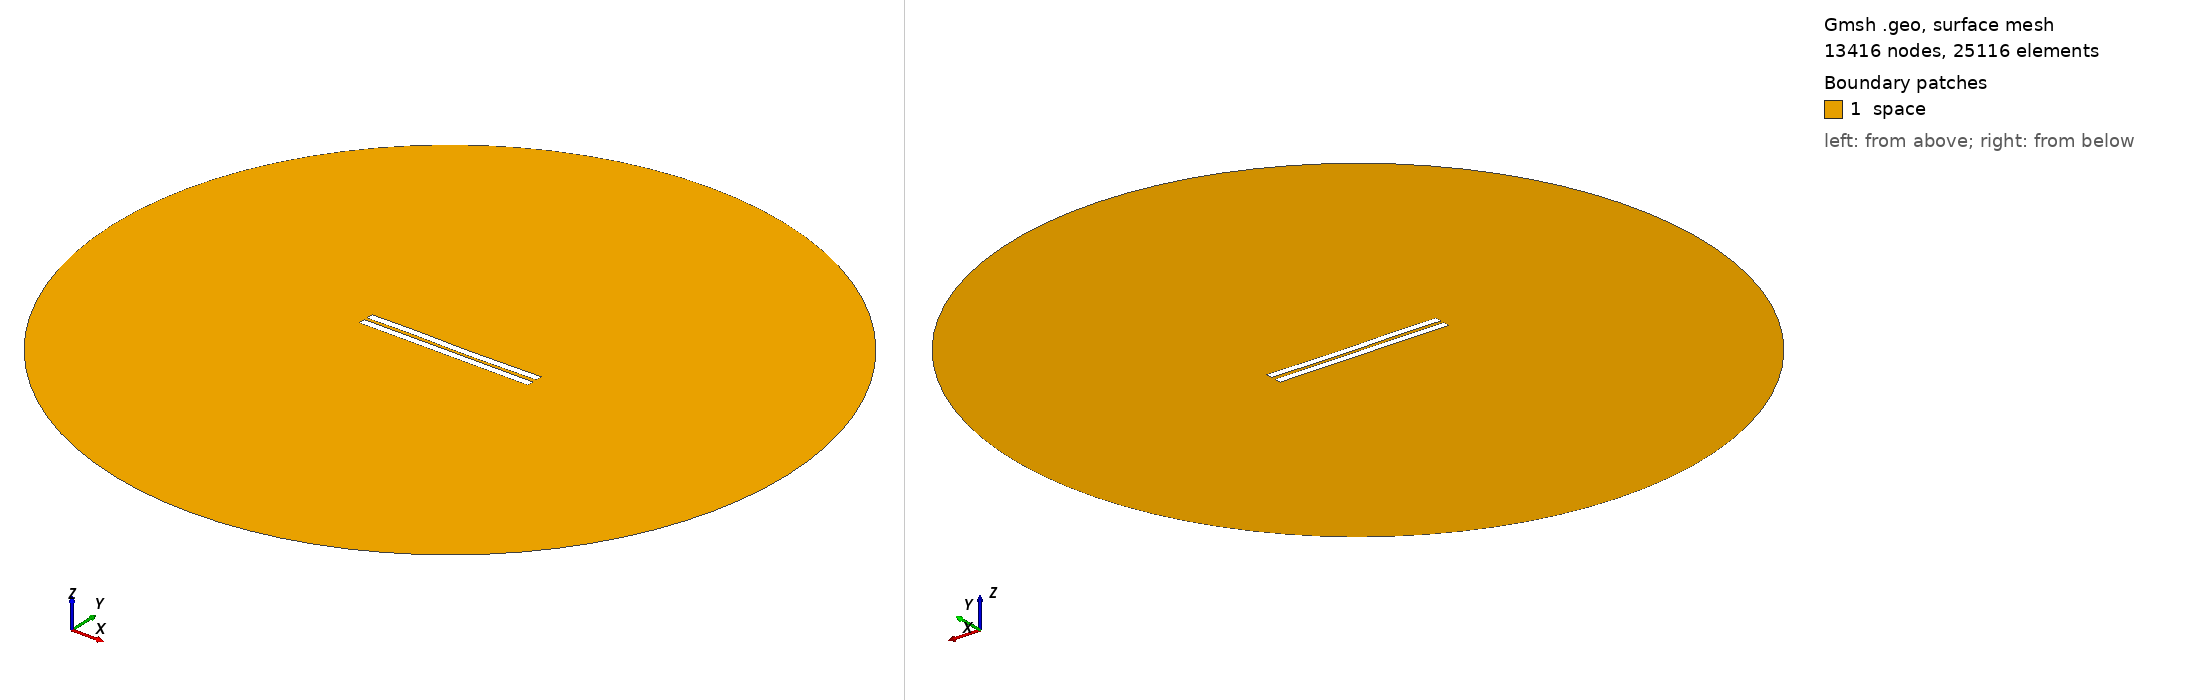

Gmsh geometry script, surface-meshed: 13416 nodes, 25116 surface elements. Boundary patches (legend numbers): 1 space. Left view from above one corner, right view from below the opposite corner. Legend entries are the model's physical surfaces. The drawing asked Gmsh for element sizes between 1% and 20% of the model's largest extent; the script's own settings can give other sizes.

=== 1674.geo (drawn) ===
//---------------------------------------
// Geometry kernel
//---------------------------------------

SetFactory("OpenCASCADE");



//---------------------------------------
// Parameters of the geometry
//---------------------------------------

// Overetch of the upper plate
overetch = 0.0;

// Distance between the plates
distance = 2.0;

// Discretization over the x axis (for the deformation)
nx = 50; 

// Length of the plate
L = 100 - overetch; 

// Number of modes
n = 4; 

// 1st mode coefficient
coeff(1) = 0.07499999999999998;
beta(1) = 0.596864 * 3.1415926535 / L;

// 2nd mode coefficient
coeff(2) = -0.075;
beta(2) = 1.49418 * 3.1415926535 / L;

// 3rd mode coefficient
coeff(3) = 0.15;
beta(3) = 2.50025 * 3.1415926535 / L;

// 4th mode coefficient
coeff(4) = 0.07499999999999998;
beta(4) = 3.49999 * 3.1415926535 / L;



//---------------------------------------
// Upper plate (deformed rectangle)
//---------------------------------------

// Coordiantes of the upper plate
xmin = -50;
xmax = 50 - overetch;

// Height of the upper plate
yheight = 4 - 2 * overetch;

// Indexes of the points
UpperID[] = {};
LowerID[] = {};
LeftID[] = {};
RightID[] = {};

// Point index
p = 1;

// Horizontal edges
For i In {1:nx}
    x = xmin + (i-1)*(xmax - xmin)/(nx-1);

    y_bottom = distance / 2 + overetch;
    For j In {1:n}
        C = (Cosh(beta(j)*L) + Cos(beta(j)*L)) / (Sinh(beta(j)*L) + Sin(beta(j)*L));
        y_bottom  = y_bottom + coeff(j) * (Cosh(beta(j)*(x+50)) - Cos(beta(j)*(x+50)) - C * (Sinh(beta(j)*(x+50)) - Sin(beta(j)*(x+50))));
    EndFor

    y_top = y_bottom + yheight;

    Point(p) = {x, y_top, 0, 1.0};
    UpperID[i] = p;
    p = p + 1;

    Point(p) = {x, y_bottom, 0, 1.0};
    LowerID[i] = p;
    p = p + 1;
EndFor

// Create point lists
UpperPts[] = {}; LowerPts[] = {};
For i In {1:nx}
  UpperPts[] += {UpperID[i]};
  LowerPts[] += {LowerID[i]};
EndFor

// Build splines
Spline(1) = {UpperPts[]};
Spline(2) = {LowerPts[]};
Line(3) = {LowerPts[nx-1], UpperPts[nx-1]};
Line(4) = {LowerPts[0], UpperPts[0]};

// Build the plane surface
Curve Loop(1) = {2, 3, -1, -4};
Plane Surface(1) = {1};



//---------------------------------------
// Lower plate (rectangle)
//---------------------------------------

// Vertices
Point(1001) = {-50, -1, 0, 1.0};
Point(1002) = { 50, -1, 0, 1.0};
Point(1003) = { 50,  -5, 0, 1.0};
Point(1004) = {-50,  -5, 0, 1.0};

// Edges
Line(5) = {1001, 1002};
Line(6) = {1002, 1003};
Line(7) = {1003, 1004};
Line(8) = {1004, 1001};

// Plane surface
Line Loop(2) = {5, 6, 7, 8};
Plane Surface(2) = {2}; 



//---------------------------------------
// Outer (fictious) boundary
//---------------------------------------

// Points
Point(1005) = {0, 0, 0};       // Center
Point(1006) = {200, 0, 0};     // Start point
Point(1007) = {0, 200, 0};     // 90 degrees
Point(1008) = {-200, 0, 0};    // 180 degrees
Point(1009) = {0, -200, 0};    // 270 degrees

// Circle arcs (each needs start, center, end)
Circle(9) = {1006, 1005, 1007};
Circle(10) = {1007, 1005, 1008};
Circle(11) = {1008, 1005, 1009};
Circle(12) = {1009, 1005, 1006};

// Plane surface for the entire domain
Curve Loop(3) = {9, 10, 11, 12};
Surface(3) = {3};

// Subtract the plates from the whole domain to obtain the actual domain where we want to solve the equations
BooleanDifference{ Surface{3}; Delete; }{ Surface{1}; Surface{2}; Delete; }




//---------------------------------------
// Transfinite Lines/Curves
//---------------------------------------

// Set the number of points on the boundaries
r = 7;

// Plates
Transfinite Curve {1, 2} = 50*r Using Progression 1;
Transfinite Curve {3, 4} = 2*r Using Progression 1;
Transfinite Line {5, 7} = 50*r Using Progression 1;
Transfinite Line {6, 8} = 2*r Using Progression 1;

// Outer boundary
Transfinite Line {9, 10, 11, 12} = 20 Using Progression 1;



//---------------------------------------
// Physical groups
//---------------------------------------                

// Physical curves (boundaries)
Physical Line("force_segment", 10) = {2};
Physical Line("upper_plate", 11) = {1, 3, 4};
Physical Line("lower_plate", 12) = {5, 6, 7, 8};
Physical Line("boundary", 20) = {9, 10, 11, 12};

// Physical Surfaces
Physical Surface("space", 30) = {3};



//---------------------------------------
// 6. Generate the Mesh
//---------------------------------------

// 2D mesh generation
Mesh 2;
